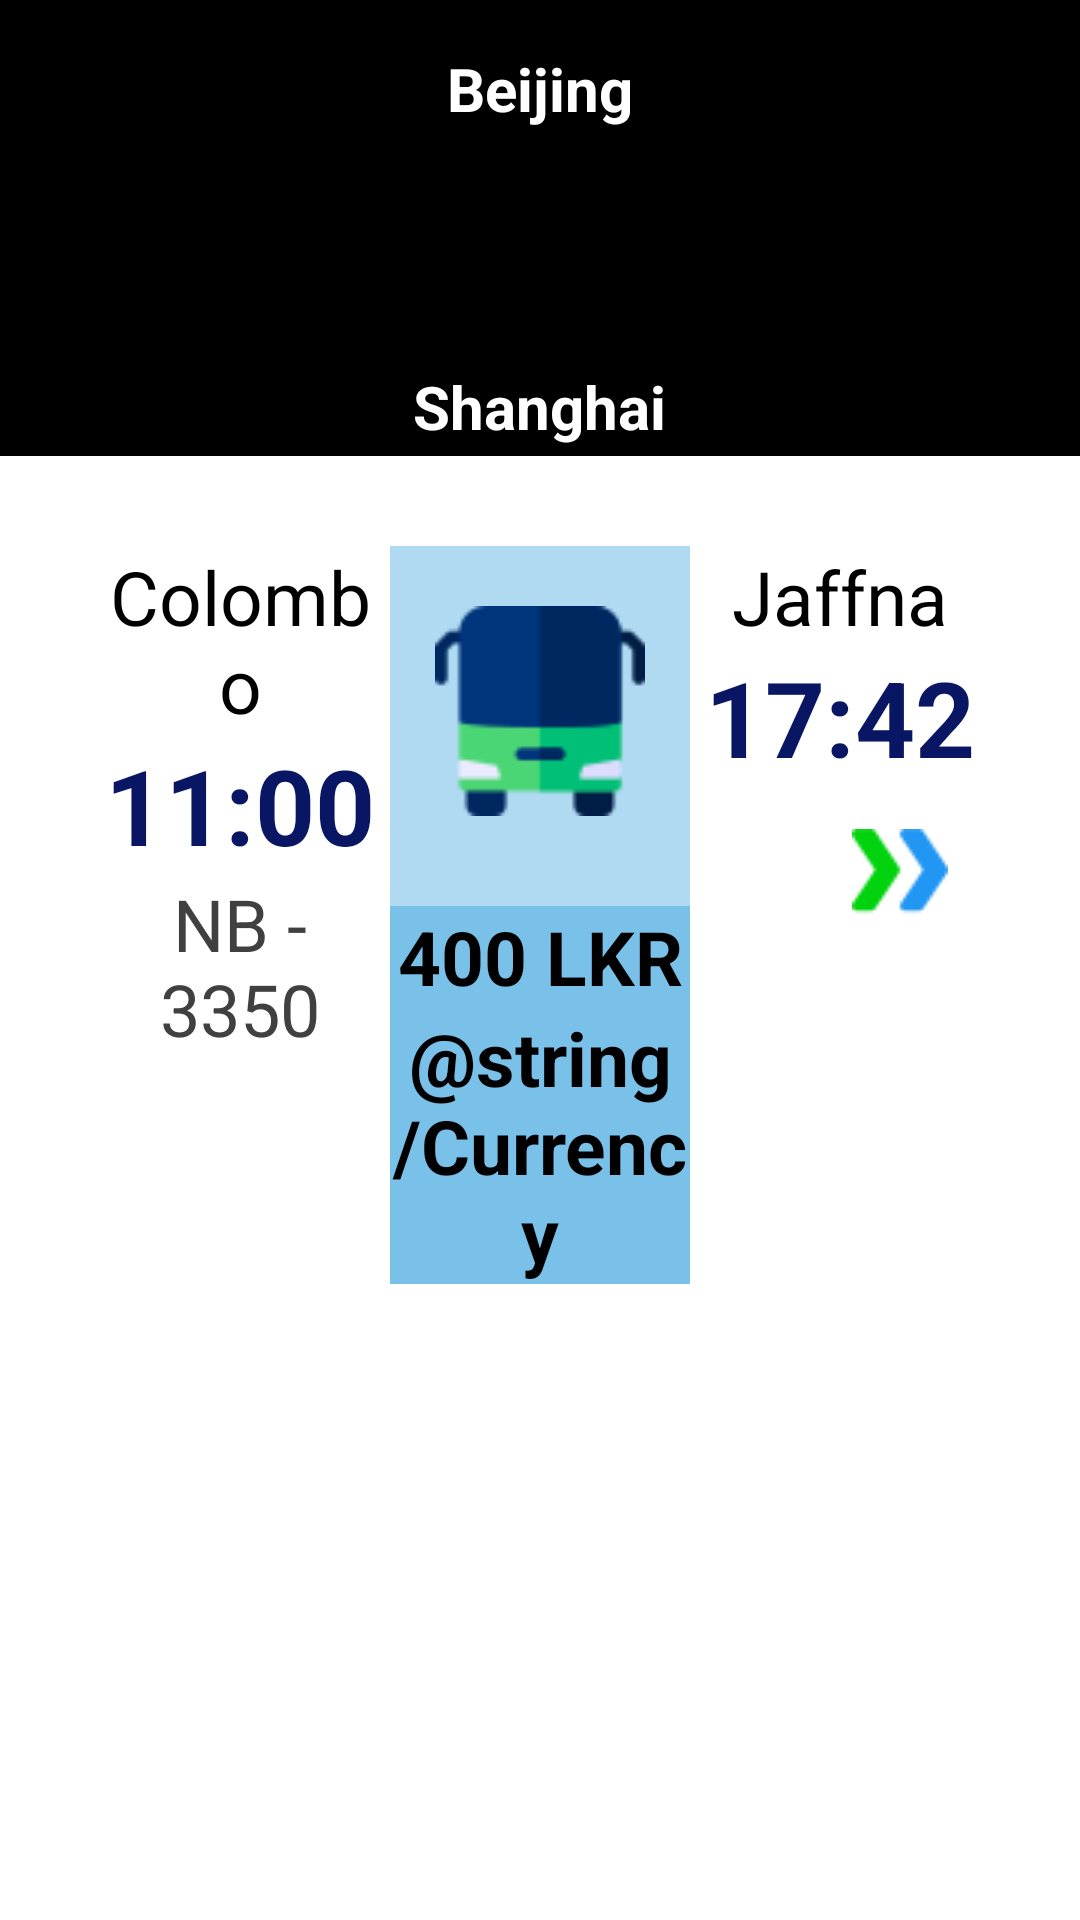

Layout XML and referenced resources for this Android screen:
<!-- AndroidManifest.xml: application theme Theme.GoApp -->
<!-- res/layout/busroute_layout.xml -->
<?xml version="1.0" encoding="utf-8"?>
<LinearLayout xmlns:android="http://schemas.android.com/apk/res/android"
    xmlns:app="http://schemas.android.com/apk/res-auto"
    android:layout_width="match_parent"
    android:layout_height="match_parent"
    android:orientation="vertical">

    <LinearLayout
        android:layout_width="match_parent"
        android:layout_height="wrap_content"
        android:background="#000000"
        android:gravity="center"
        android:orientation="vertical">


        <TextView
            android:id="@+id/textView27"
            android:layout_width="wrap_content"
            android:layout_height="wrap_content"
            android:layout_marginTop="16dp"
            android:text="@string/From"
            android:textColor="@color/white"
            android:textSize="20sp"
            android:textStyle="bold"
            app:layout_constraintEnd_toEndOf="parent"
            app:layout_constraintHorizontal_bias="0.497"
            app:layout_constraintStart_toStartOf="parent"
            app:layout_constraintTop_toTopOf="parent" />

        <ImageView
            android:id="@+id/imageView13"
            android:layout_width="63dp"
            android:layout_height="59dp"
            app:layout_constraintBottom_toBottomOf="parent"
            app:layout_constraintEnd_toEndOf="parent"
            app:layout_constraintStart_toStartOf="parent"
            app:layout_constraintTop_toTopOf="parent"
            app:layout_constraintVertical_bias="0.714"
            app:srcCompat="@drawable/gg" />

        <TextView
            android:id="@+id/textView26"
            android:layout_width="wrap_content"
            android:layout_height="30dp"
            android:layout_marginTop="20dp"
            android:text="@string/To"
            android:textColor="@color/white"
            android:textSize="20sp"
            android:textStyle="bold"
            app:layout_constraintBottom_toBottomOf="parent"
            app:layout_constraintEnd_toEndOf="parent"
            app:layout_constraintStart_toStartOf="parent"
            app:layout_constraintTop_toTopOf="parent"
            app:layout_constraintVertical_bias="1.0" />


    </LinearLayout>

    <LinearLayout
        android:layout_width="match_parent"
        android:layout_height="wrap_content"
        android:layout_margin="30dp"
        android:orientation="horizontal">

        <LinearLayout
            android:layout_width="match_parent"
            android:layout_height="match_parent"
            android:layout_weight="1"
            android:orientation="vertical">

            <TextView
                android:id="@+id/StartLocation"
                android:layout_width="match_parent"
                android:layout_height="wrap_content"
                android:gravity="center"
                android:text="@string/StartLocation"
                android:textColor="#000000"
                android:textSize="25dp" />

            <TextView
                android:id="@+id/StartTime"
                android:layout_width="match_parent"
                android:layout_height="wrap_content"
                android:gravity="center"
                android:text="@string/StartTime"
                android:textColor="#081663"
                android:textSize="35sp"
                android:textStyle="bold" />

            <TextView
                android:id="@+id/BusNumber"
                android:layout_width="match_parent"
                android:layout_height="wrap_content"
                android:gravity="center"
                android:text="@string/BusNumber"
                android:textColor="#404040"
                android:textSize="24sp" />

        </LinearLayout>

        <LinearLayout
            android:layout_width="match_parent"
            android:layout_height="match_parent"
            android:layout_weight="1"
            android:background="#540D90D8"
            android:orientation="vertical">

            <ImageView
                android:id="@+id/ImgBus"
                android:layout_width="70dp"
                android:layout_height="70dp"
                android:layout_gravity="center"
                android:layout_marginTop="20dp"
                app:srcCompat="@drawable/imgbus" />

            <TextView
                android:id="@+id/Price"
                android:layout_width="match_parent"
                android:layout_height="wrap_content"
                android:layout_marginTop="30dp"
                android:background="#540D90D8"
                android:gravity="center"
                android:text="@string/Price"
                android:textColor="#000000"
                android:textSize="25dp"
                android:textStyle="bold" />

            <LinearLayout
                android:layout_width="match_parent"
                android:layout_height="match_parent"
                android:orientation="horizontal">

                <TextView
                    android:id="@+id/Currency"
                    android:layout_width="match_parent"
                    android:layout_height="wrap_content"
                    android:layout_weight="1"
                    android:background="#540D90D8"
                    android:gravity="center"
                    android:text="@string/Currency"
                    android:textColor="#000000"
                    android:textSize="25sp"
                    android:textStyle="bold" />
            </LinearLayout>

        </LinearLayout>

        <LinearLayout
            android:layout_width="match_parent"
            android:layout_height="match_parent"
            android:layout_weight="1"
            android:orientation="vertical">

            <TextView
                android:id="@+id/EndLocation"
                android:layout_width="match_parent"
                android:layout_height="wrap_content"
                android:gravity="center"
                android:text="@string/EndLocation"
                android:textColor="#000000"
                android:textSize="25dp" />

            <TextView
                android:id="@+id/EndTime"
                android:layout_width="match_parent"
                android:layout_height="wrap_content"
                android:gravity="center"
                android:text="@string/EndTime"
                android:textColor="#FF081663"
                android:textSize="35dp"
                android:textStyle="bold" />

            <ImageButton
                android:id="@+id/BtnArrow"
                android:layout_width="60dp"
                android:layout_height="60dp"
                android:layout_marginStart="40dp"
                android:backgroundTint="#00FFFFFF"
                android:onClick="List"
                app:srcCompat="@drawable/btnarrow4" />

        </LinearLayout>
    </LinearLayout>
</LinearLayout>
<!-- resources referenced by this layout -->
<resources>
  <color name="white">#FFFFFFFF</color>
  <!-- drawable btnarrow4: png bitmap (drawable, 1651 bytes) -->
  <!-- drawable imgbus: png bitmap (drawable, 2756 bytes) -->
  <string name="BusNumber">NB - 3350</string>
  <string name="EndLocation">Jaffna</string>
  <string name="EndTime">17:42</string>
  <string name="From">Beijing</string>
  <string name="Price">400 LKR</string>
  <string name="StartLocation">Colombo</string>
  <string name="StartTime">11:00</string>
  <string name="To">Shanghai</string>
  <style name="Theme.GoApp" parent="Theme.MaterialComponents.DayNight.DarkActionBar">
          
          <item name="colorPrimary">@color/purple_500</item>
          <item name="colorPrimaryVariant">@color/purple_700</item>
          <item name="colorOnPrimary">@color/white</item>
          
          <item name="colorSecondary">@color/teal_200</item>
          <item name="colorSecondaryVariant">@color/teal_700</item>
          <item name="colorOnSecondary">@color/black</item>
          
          <item name="android:statusBarColor" tools:targetApi="l">?attr/colorPrimaryVariant</item>
          
      </style>
  <color name="purple_500">#FF000000</color>
  <color name="purple_700">#FF3700B3</color>
  <color name="teal_200">#FF03DAC5</color>
  <color name="teal_700">#FF018786</color>
  <color name="black">#FF000000</color>
</resources>
